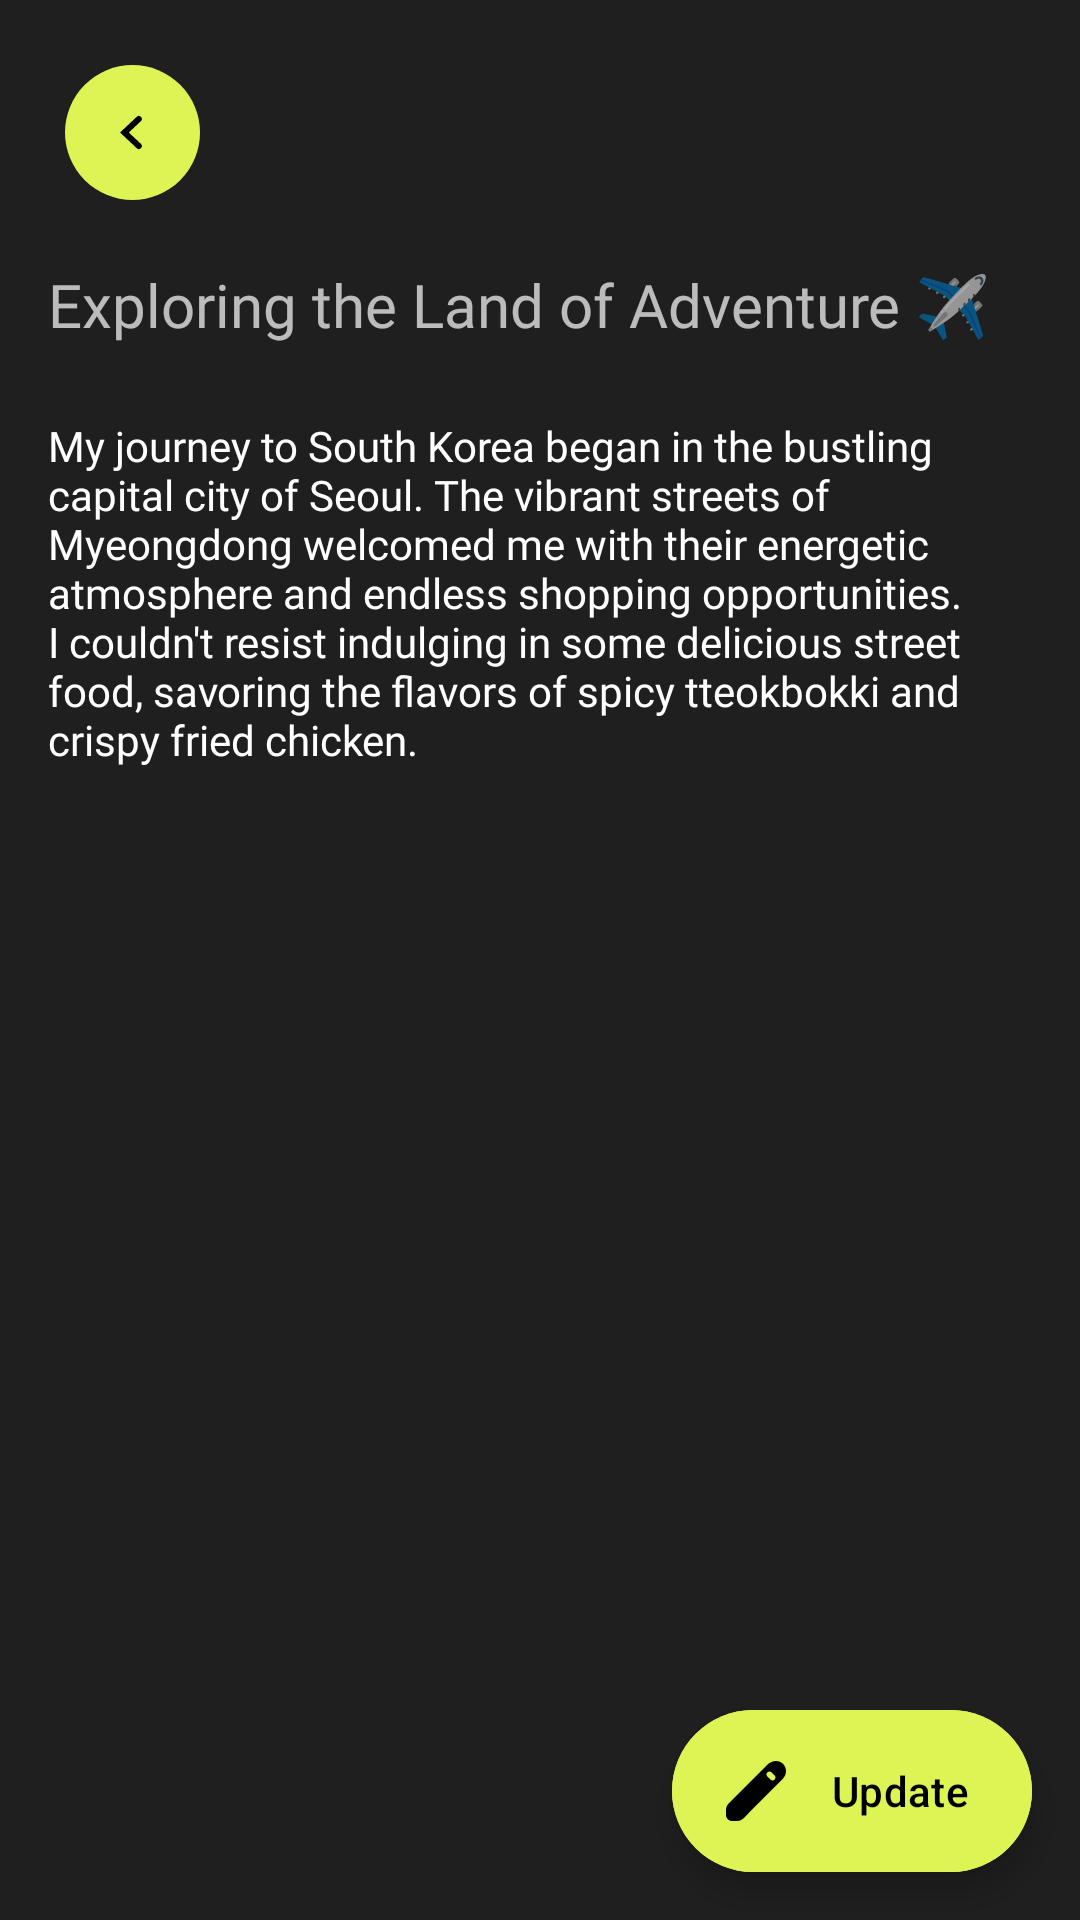

This screen was rendered from an Android layout file. Write that file and the resources it references.
<!-- AndroidManifest.xml: application theme Theme.NotesBuddy -->
<!-- res/layout/fragment_full_note.xml -->
<?xml version="1.0" encoding="utf-8"?>
<androidx.constraintlayout.widget.ConstraintLayout xmlns:android="http://schemas.android.com/apk/res/android"
    xmlns:app="http://schemas.android.com/apk/res-auto"
    xmlns:tools="http://schemas.android.com/tools"
    android:layout_width="match_parent"
    android:layout_height="match_parent"
    android:background="@color/background_color"
    tools:context=".ui.fragments.FullNoteFragment">

    
    <Toolbar
        android:id="@+id/toolbar2"
        android:layout_width="match_parent"
        android:layout_height="wrap_content"
        android:layout_marginTop="16dp"
        android:navigationIcon="@drawable/back_button"
        android:paddingStart="16dp"
        android:paddingEnd="16dp"
        app:layout_constraintEnd_toEndOf="parent"
        app:layout_constraintStart_toStartOf="parent"
        app:layout_constraintTop_toTopOf="parent" />

    <com.google.android.material.floatingactionbutton.ExtendedFloatingActionButton
        android:id="@+id/update_note_button"
        android:layout_width="wrap_content"
        android:layout_height="54dp"
        android:layout_gravity="end"
        android:layout_marginEnd="16dp"
        android:layout_marginBottom="16dp"
        android:backgroundTint="@color/primary_color"
        android:text="Update"
        android:textColor="@color/black"
        app:icon="@drawable/pencil_svgrepo_com"
        app:iconTint="@color/black"
        app:layout_constraintBottom_toBottomOf="parent"
        app:layout_constraintEnd_toEndOf="parent"
        app:shapeAppearanceOverlay="@style/ShapeAppearanceOverlayExtended" />


    <LinearLayout
        android:layout_width="match_parent"
        android:layout_height="0dp"
        android:orientation="vertical"
        android:layout_margin="16dp"
        app:layout_constraintBottom_toBottomOf="parent"
        app:layout_constraintEnd_toEndOf="parent"
        app:layout_constraintStart_toStartOf="parent"
        app:layout_constraintTop_toBottomOf="@+id/toolbar2">

        <TextView
            android:id="@+id/note_title"
            android:layout_width="wrap_content"
            android:layout_height="wrap_content"
            android:fontFamily="@font/dm_sans_medium"
            android:text="Exploring the Land of Adventure ✈️"
            android:textColor="#B3FFFFFF"
            android:textSize="20sp" />

        <TextView
            android:id="@+id/note_disp"
            android:layout_width="wrap_content"
            android:layout_height="wrap_content"
            android:fontFamily="@font/dm_sans"
            android:layout_marginTop="24dp"
            android:text="@string/demo_note_disp"
            android:textColor="@color/white"
            android:textSize="14sp" />

    </LinearLayout>

</androidx.constraintlayout.widget.ConstraintLayout>
<!-- resources referenced by this layout -->
<resources>
  <color name="background_color">#1F1F1F</color>
  <color name="black">#FF000000</color>
  <color name="primary_color">#DEF454</color>
  <color name="white">#FFFFFFFF</color>
  <!-- drawable back_button (drawable) -->
  <vector xmlns:android="http://schemas.android.com/apk/res/android"
      android:width="45dp"
      android:height="45dp"
      android:viewportWidth="45"
      android:viewportHeight="45">
    <path
        android:pathData="M22.5,22.5m22.5,0a22.5,22.5 0,1 0,-45 0a22.5,22.5 0,1 0,45 0"
        android:fillColor="#DEF454"/>
    <path
        android:pathData="M24.6,18.001L19.8,22.501L24.6,27.001"
        android:strokeWidth="2"
        android:fillColor="#00000000"
        android:strokeColor="#000000"
        android:strokeLineCap="round"/>
  </vector>
  <!-- drawable pencil_svgrepo_com (drawable) -->
  <vector xmlns:android="http://schemas.android.com/apk/res/android"
      android:width="800dp"
      android:height="800dp"
      android:viewportWidth="24"
      android:viewportHeight="24">
    <path
        android:pathData="M20.774,8.1C22.383,6.484 22.315,4.362 21.113,3.062C20.527,2.428 19.693,2.023 18.748,2.001C17.799,1.979 16.817,2.341 15.91,3.1C15.887,3.119 15.865,3.14 15.843,3.161L2.874,16.182C2.314,16.744 2,17.505 2,18.299V19.992C2,21.094 2.892,22 4.004,22H5.683C6.48,22 7.245,21.682 7.808,21.117L20.774,8.1ZM17.207,5.793C16.817,5.402 16.183,5.402 15.793,5.793C15.402,6.183 15.402,6.817 15.793,7.207L16.793,8.207C17.183,8.598 17.817,8.598 18.207,8.207C18.598,7.817 18.598,7.183 18.207,6.793L17.207,5.793Z"
        android:fillColor="#000000"
        android:fillType="evenOdd"/>
  </vector>
  <string name="demo_note_disp">My journey to South Korea began in the bustling capital city of Seoul. The vibrant streets of Myeongdong welcomed me with their energetic atmosphere and endless shopping opportunities. I couldn\'t resist indulging in some delicious street food, savoring the flavors of spicy tteokbokki and crispy fried chicken.</string>
  <style name="ShapeAppearanceOverlayExtended" parent="">
          <item name="cornerFamily">rounded</item>
          <item name="cornerSize">30dp</item>
      </style>
  <style name="Theme.NotesBuddy" parent="Base.Theme.NotesBuddy" />
  <style name="Base.Theme.NotesBuddy" parent="Theme.Material3.DayNight.NoActionBar">
          
          
      </style>
</resources>
